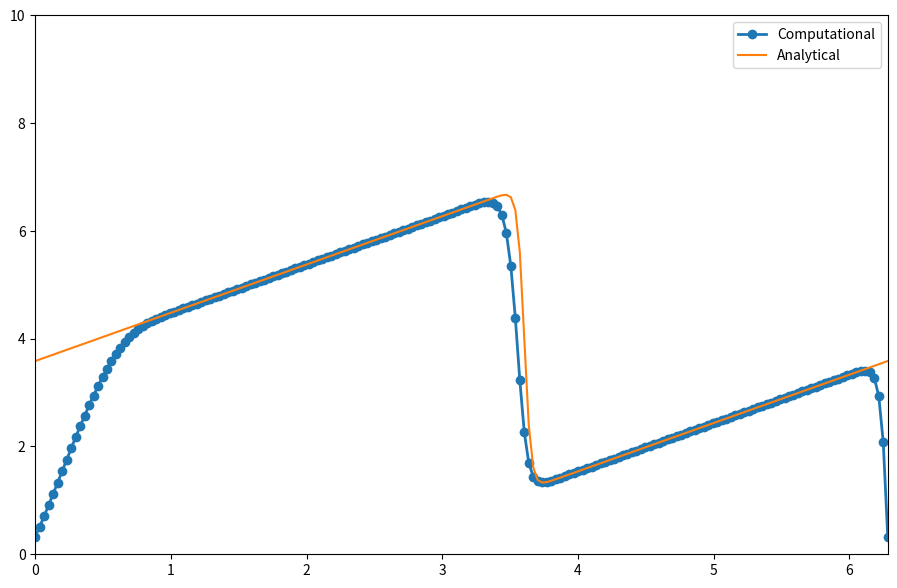

This figure's Python source: (Note: this script raises an exception after producing the figure.)
#Burgers' equation in one spatial dimension looks like this:
#∂u∂t+u∂u∂x=ν∂2u∂x2
#Using forward difference for time, backward difference for space and central difference for second derivative 
#Our initial condition for this problem is going to be:
#u= -2v/phi∂phi/∂x+4
#phi=exp(-x**2/4v)+exp(-(x-2pi)**2/4v)
#We are implementing periodic boundary condition as 
#u(0)=u(2pi)

import numpy
import sympy
from sympy import init_printing
init_printing(use_latex=True)
x,nu,t = sympy.symbols('x nu t')
phi = (sympy.exp(-(x - 4 * t)**2 / (4 * nu * (t + 1))) +
       sympy.exp(-(x - 4 * t - 2 * sympy.pi)**2 / (4 * nu * (t + 1))))
phiprime = phi.diff(x)
from sympy.utilities.lambdify  import lambdify
u= -2*nu*(phiprime/phi)+4 

ufunc = lambdify((t, x, nu), u)

from matplotlib import pyplot

nx=191
nt=50
dx=2*numpy.pi/(nx-1)
nu=0.07
dt=dx*nu

x=numpy.linspace(0,2*numpy.pi,nx)
un=numpy.empty(nx)
t=0

u=numpy.asarray([ufunc(t,x0,nu) for x0 in x])

for n in range(nt):
	un=u.copy()
	for i in range(1,nx-1):
		u[i]=un[i]-un[i]*dt/dx*(un[i]-un[i-1])+nu*dt/dx**2 *(un[i+1]-2*un[i]+un[i-1])
		u[0]=un[0]-un[0]-un[0]*dt/dx*(un[0]-un[-2])+nu*dt/dx**2 *(un[1]-2*un[0]+un[-2])
		u[-1]=u[0]

u_analytical=numpy.asarray([ufunc(nt*dt,xi,nu) for xi in x])
pyplot.figure(figsize=(11, 7), dpi=300)
pyplot.plot(x,u, marker='o', lw=2, label='Computational')
pyplot.plot(x, u_analytical, label='Analytical')
pyplot.xlim([0, 2 * numpy.pi])
pyplot.ylim([0, 10])
pyplot.legend()
pyplot.savefig('Output/burgerseq.png')
